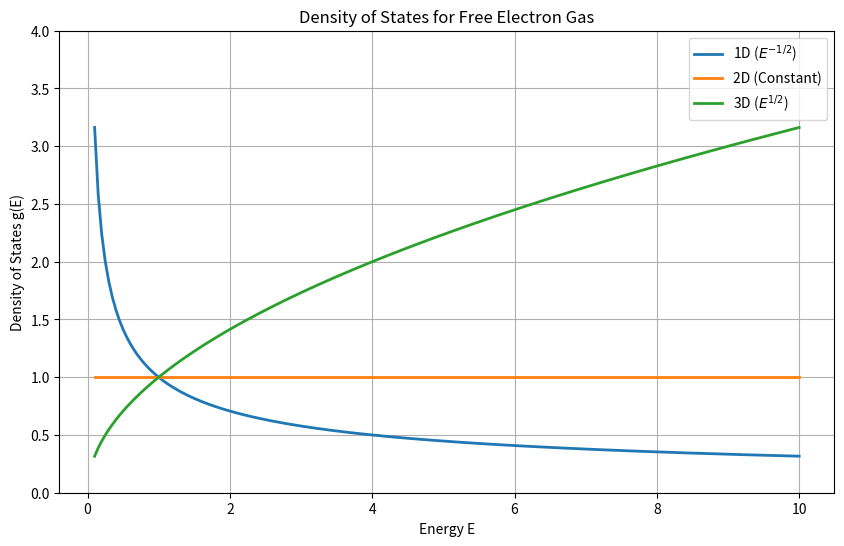

This chart was generated by the following Python code:
%matplotlib inline
import numpy as np
import matplotlib.pyplot as plt

# Density of States (DOS) for 1D, 2D, 3D free electron gas
E = np.linspace(0.1, 10, 200)

dos_1d = 1 / np.sqrt(E)
dos_2d = np.ones_like(E)
dos_3d = np.sqrt(E)

plt.figure(figsize=(10, 6))
plt.plot(E, dos_1d, label='1D ($E^{-1/2}$)', lw=2)
plt.plot(E, dos_2d, label='2D (Constant)', lw=2)
plt.plot(E, dos_3d, label='3D ($E^{1/2}$)', lw=2)
plt.title("Density of States for Free Electron Gas")
plt.xlabel("Energy E")
plt.ylabel("Density of States g(E)")
plt.ylim(0, 4)
plt.legend()
plt.grid(True)
plt.savefig("dos_123.png")
